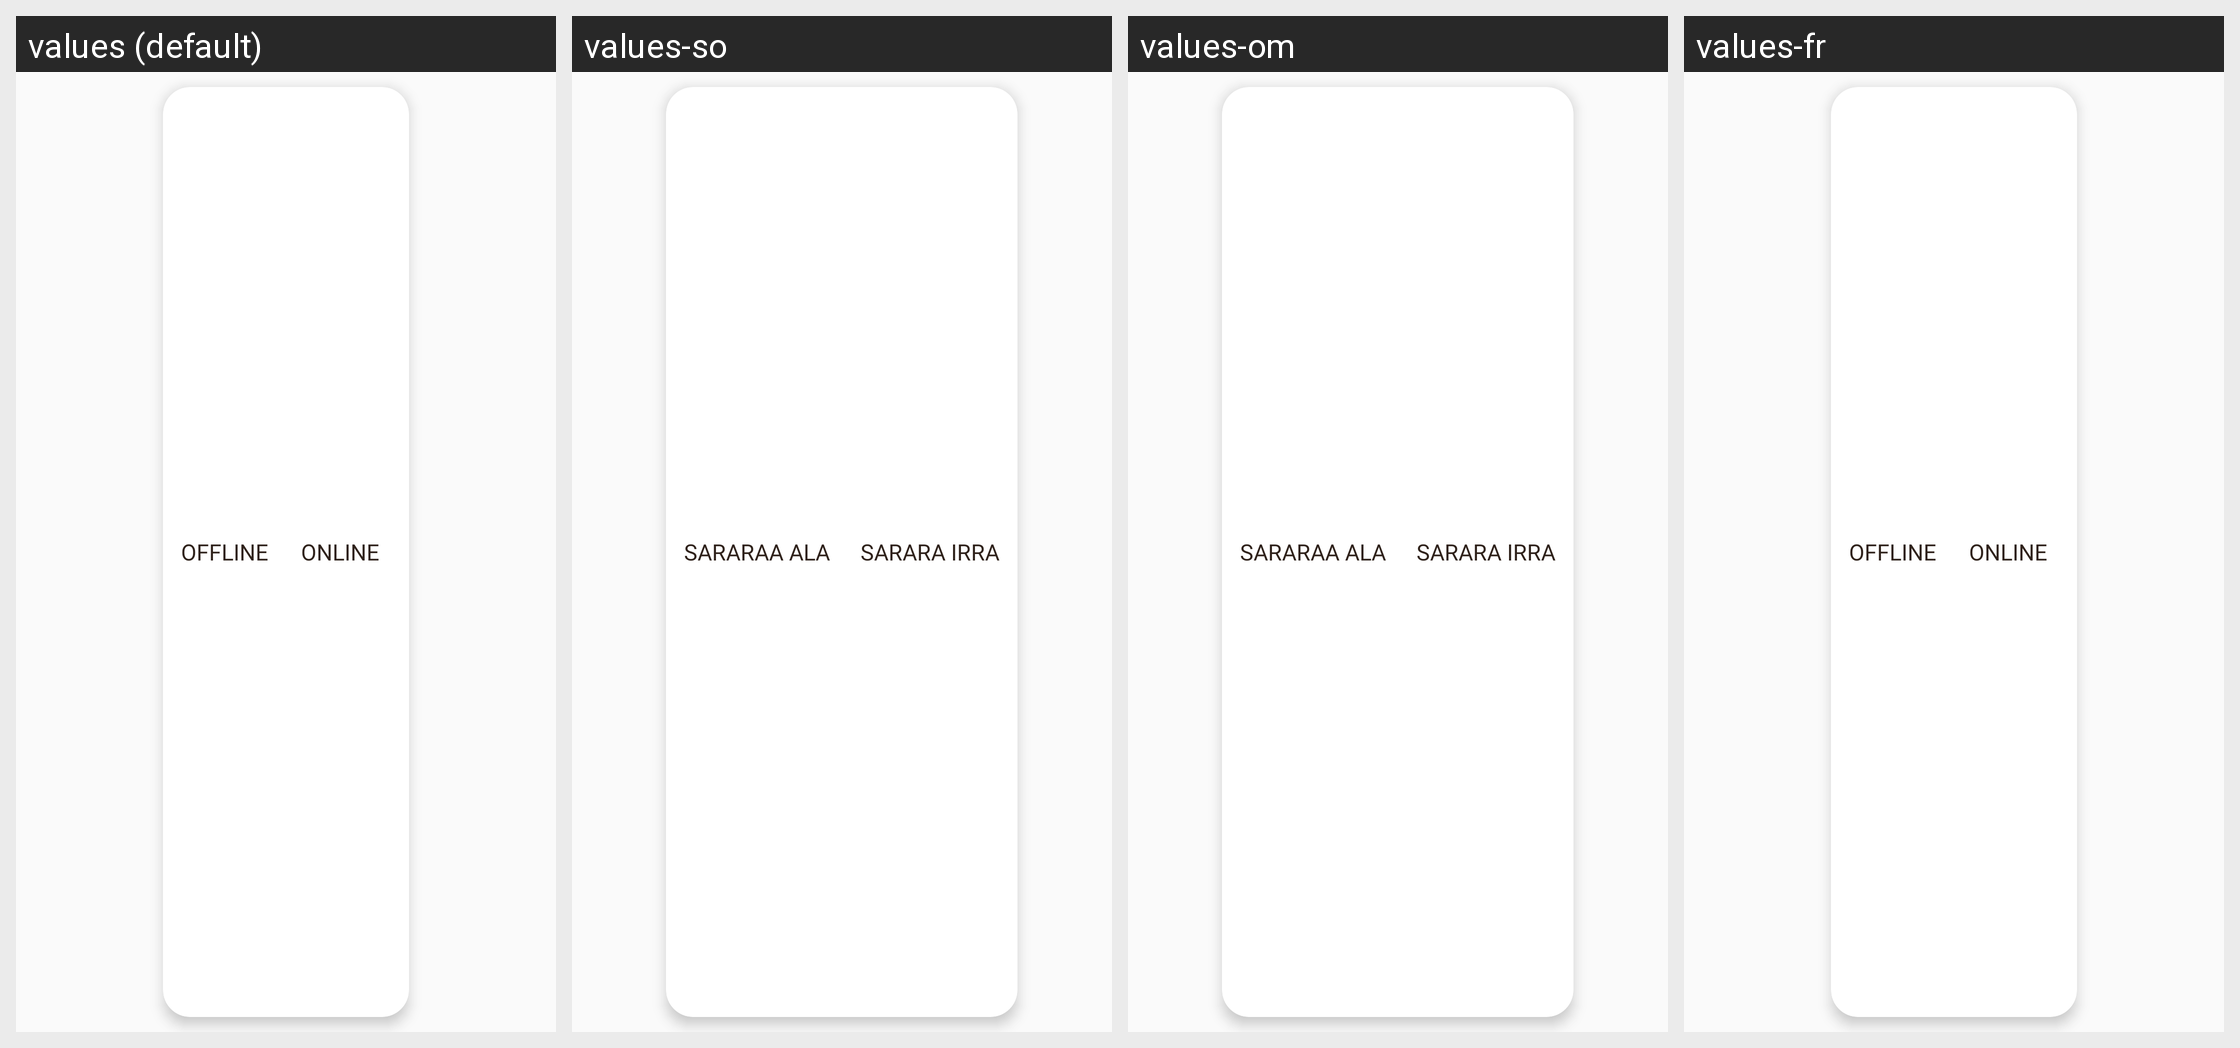

This grid shows one Android layout under several languages. Give, for every string resource on the screen, its name, the default text and each shown locale's text.
Android screen res/layout/layout_switch_slide.xml rendered under 4 locales, left to right: values (default), values-so, values-om, values-fr. Device: Nexus 5 (rendered at 1080×1920; each locale shown at half size, 540×960, under a caption strip naming it); theme AppTheme.
Other locales in the repository, not shown: values-am, values-ar, values-as, values-es, values-gu, values-hi, values-kn, values-ml, values-or, values-ta, values-te, values-ti.
Strings drawn on this screen, with the default value and each locale's value (text and hints the layout hard-codes, and strings that could not be matched under every locale, appear in the picture but are not listed):

offline_caps
  values: OFFLINE
  values-so: SARARAA ALA
  values-om: SARARAA ALA
  values-fr: OFFLINE  [not translated; the default value is used]

online_caps
  values: ONLINE
  values-so: SARARA IRRA
  values-om: SARARA IRRA
  values-fr: ONLINE  [not translated; the default value is used]
